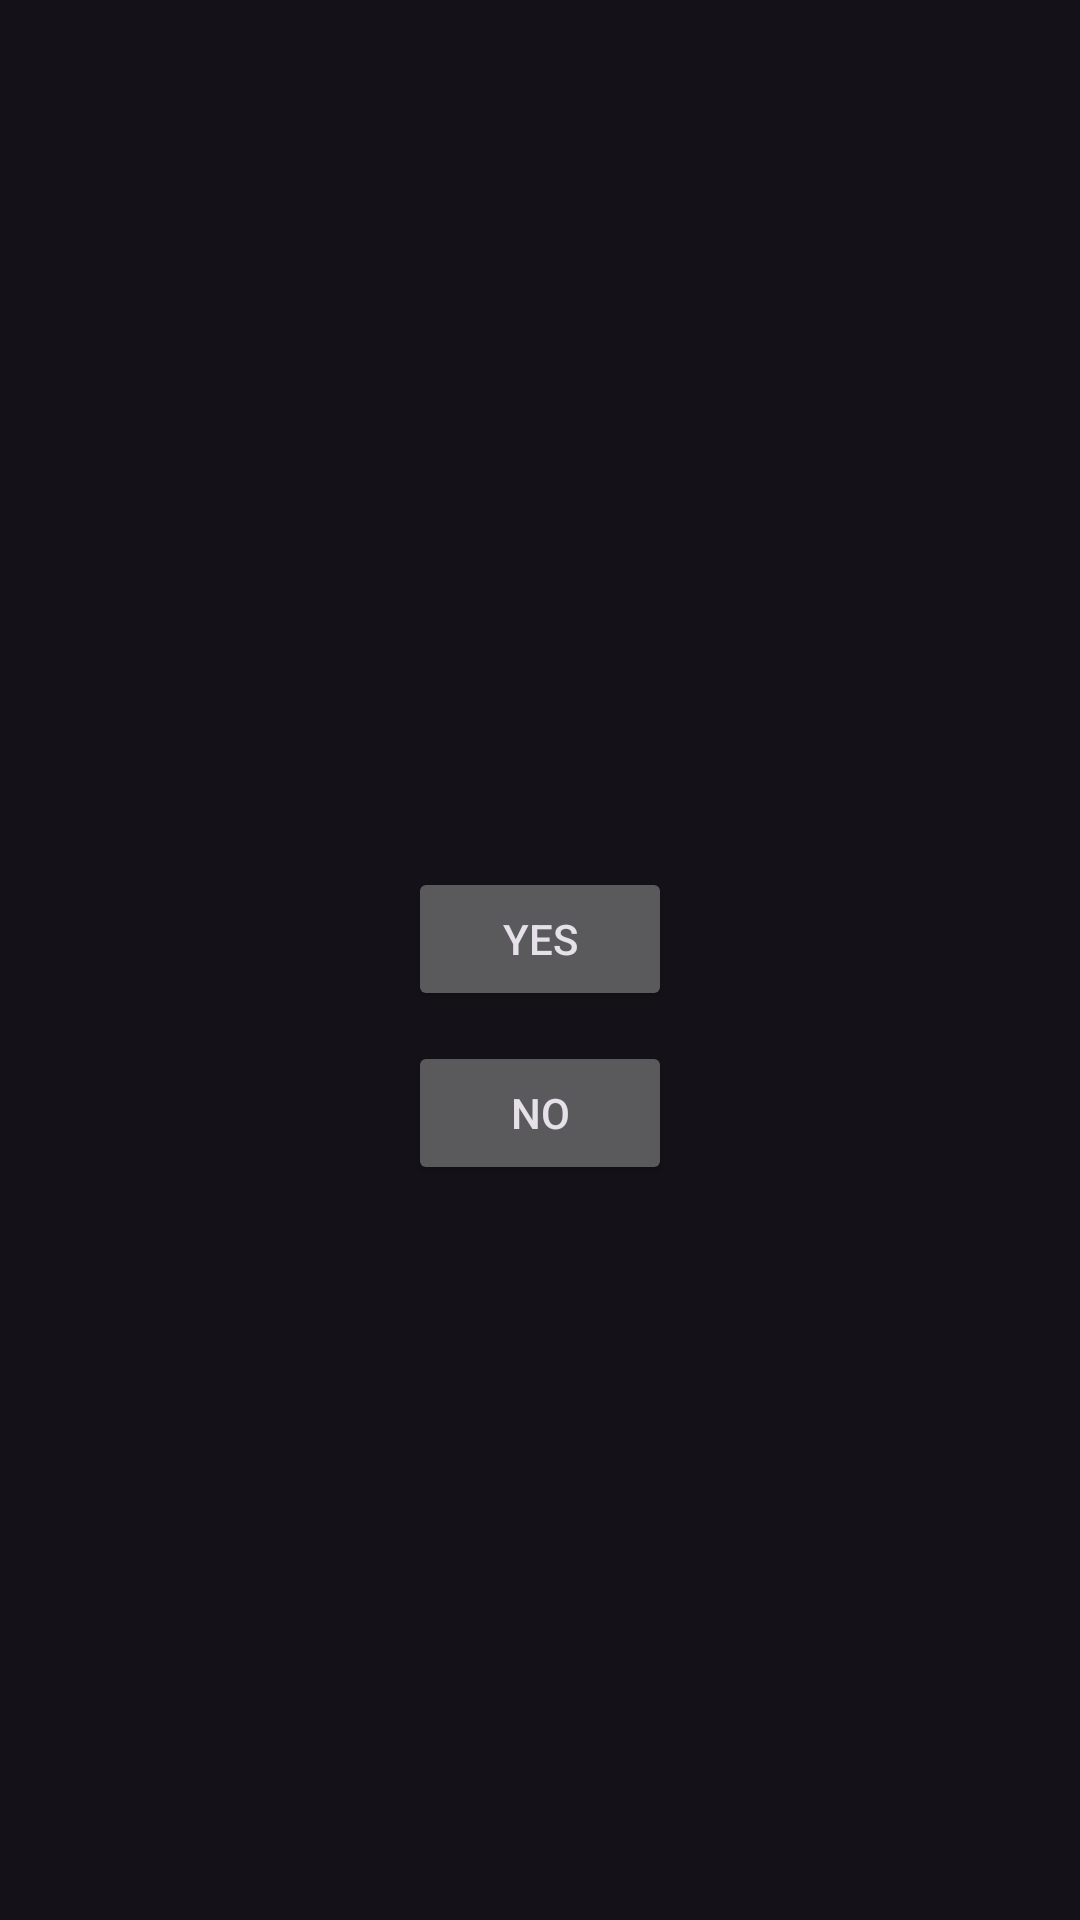

The Android layout XML behind this screen, and the referenced resources:
<!-- AndroidManifest.xml: application theme Theme.Material3.Dark -->
<!-- res/layout/activity_cancel.xml -->
<?xml version="1.0" encoding="utf-8"?>
<LinearLayout xmlns:android="http://schemas.android.com/apk/res/android"
    android:orientation="vertical"
    android:gravity="center"
    android:padding="20dp"
    android:layout_width="match_parent"
    android:layout_height="match_parent">

    <TextView
        android:id="@+id/cancelText"
        android:textSize="18sp"
        android:layout_marginBottom="20dp"
        android:layout_width="wrap_content"
        android:layout_height="wrap_content"/>

    <Button
        android:id="@+id/yesCancel"
        android:text="Yes"
        android:layout_width="wrap_content"
        android:layout_height="wrap_content"/>

    <Button
        android:id="@+id/noCancel"
        android:text="No"
        android:layout_marginTop="10dp"
        android:layout_width="wrap_content"
        android:layout_height="wrap_content"/>
</LinearLayout>
<!-- resources referenced by this layout -->
<resources>

</resources>
